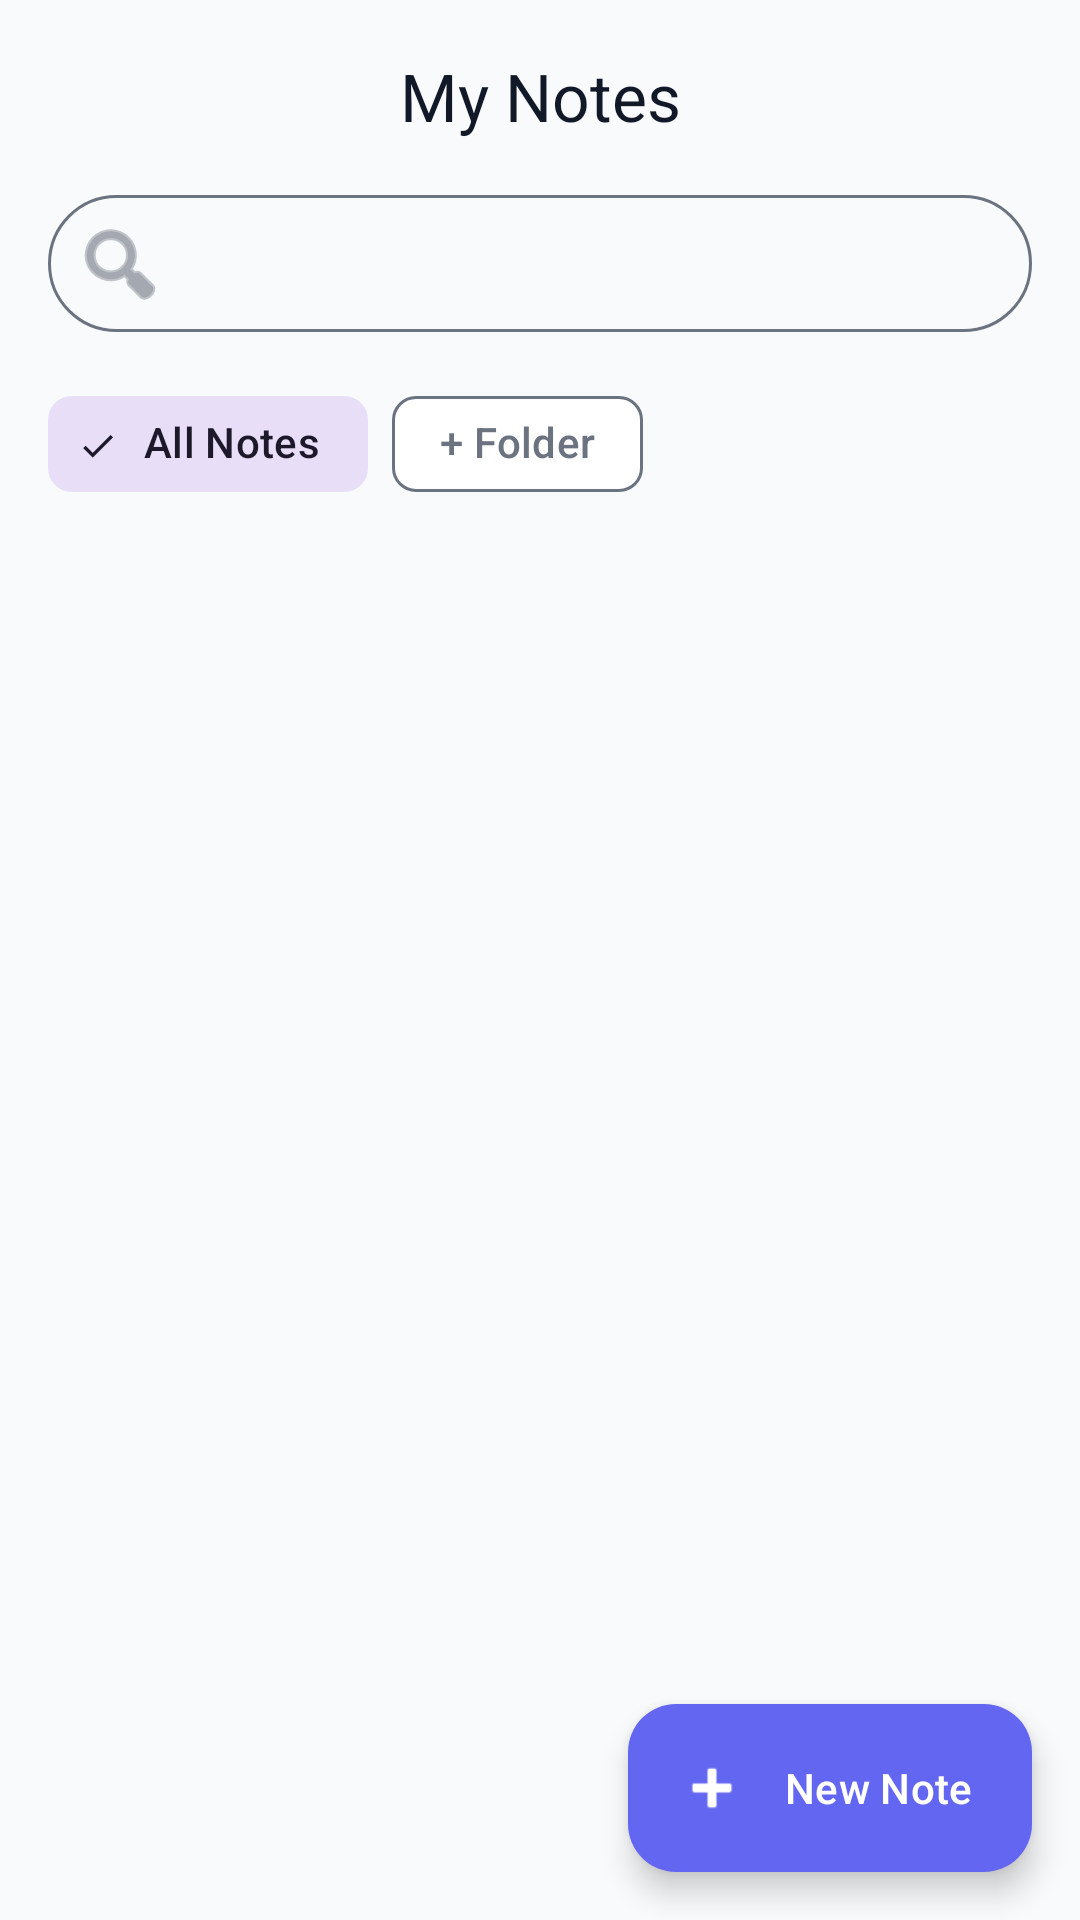

Write the Android layout XML for this screen, with the resource values it uses.
<!-- AndroidManifest.xml: application theme Theme.DevPilotAI -->
<!-- res/layout/fragment_notes_list.xml -->
<?xml version="1.0" encoding="utf-8"?>
<androidx.coordinatorlayout.widget.CoordinatorLayout xmlns:android="http://schemas.android.com/apk/res/android"
    xmlns:app="http://schemas.android.com/apk/res-auto"
    xmlns:tools="http://schemas.android.com/tools"
    android:layout_width="match_parent"
    android:layout_height="match_parent"
    android:background="@color/background">

    <com.google.android.material.appbar.AppBarLayout
        android:layout_width="match_parent"
        android:layout_height="wrap_content"
        android:background="@android:color/transparent"
        app:elevation="0dp">

        <com.google.android.material.appbar.MaterialToolbar
            android:id="@+id/toolbar"
            android:layout_width="match_parent"
            android:layout_height="?attr/actionBarSize"
            app:title="@string/my_notes"
            app:titleTextColor="@color/text_primary"
            app:titleCentered="true" />

        <LinearLayout
            android:layout_width="match_parent"
            android:layout_height="wrap_content"
            android:orientation="vertical"
            android:paddingHorizontal="16dp"
            android:paddingBottom="8dp">

            <com.google.android.material.textfield.TextInputLayout
                android:id="@+id/searchLayout"
                style="@style/Widget.Material3.TextInputLayout.OutlinedBox"
                android:layout_width="match_parent"
                android:layout_height="wrap_content"
                app:hintEnabled="false"
                app:placeholderText="@string/search_notes"
                app:startIconDrawable="@android:drawable/ic_menu_search"
                app:shapeAppearanceOverlay="@style/ShapeAppearance.Material3.Corner.Full">

                <com.google.android.material.textfield.TextInputEditText
                    android:id="@+id/searchEditText"
                    android:layout_width="match_parent"
                    android:layout_height="wrap_content"
                    android:paddingTop="12dp"
                    android:paddingBottom="12dp"
                    android:inputType="text"
                    android:textColor="@color/text_primary" />
            </com.google.android.material.textfield.TextInputLayout>

            <HorizontalScrollView
                android:layout_width="match_parent"
                android:layout_height="wrap_content"
                android:layout_marginTop="12dp"
                android:scrollbars="none">

                <com.google.android.material.chip.ChipGroup
                    android:id="@+id/folderChipGroup"
                    android:layout_width="wrap_content"
                    android:layout_height="wrap_content"
                    app:singleSelection="true">

                    <com.google.android.material.chip.Chip
                        android:id="@+id/chipAllNotes"
                        style="@style/Widget.Material3.Chip.Filter"
                        android:layout_width="wrap_content"
                        android:layout_height="wrap_content"
                        android:checked="true"
                        android:text="@string/all_notes" />

                    <com.google.android.material.chip.Chip
                        android:id="@+id/chipAddFolder"
                        style="@style/Widget.Material3.Chip.Suggestion"
                        android:layout_width="wrap_content"
                        android:layout_height="wrap_content"
                        android:text="@string/add_folder" />

                </com.google.android.material.chip.ChipGroup>
            </HorizontalScrollView>
        </LinearLayout>
    </com.google.android.material.appbar.AppBarLayout>

    <androidx.recyclerview.widget.RecyclerView
        android:id="@+id/recyclerViewNotes"
        android:layout_width="match_parent"
        android:layout_height="match_parent"
        android:clipToPadding="false"
        android:paddingBottom="88dp"
        app:layout_behavior="@string/appbar_scrolling_view_behavior"
        tools:listitem="@layout/item_note" />

    <com.google.android.material.floatingactionbutton.ExtendedFloatingActionButton
        android:id="@+id/fabAddNote"
        android:layout_width="wrap_content"
        android:layout_height="wrap_content"
        android:layout_gravity="bottom|end"
        android:layout_margin="16dp"
        android:text="@string/new_note"
        android:textColor="@color/white"
        app:backgroundTint="@color/primary"
        app:iconTint="@color/white"
        app:icon="@android:drawable/ic_input_add" />

</androidx.coordinatorlayout.widget.CoordinatorLayout>
<!-- res/layout/item_note.xml (included above) -->
<?xml version="1.0" encoding="utf-8"?>
<com.google.android.material.card.MaterialCardView xmlns:android="http://schemas.android.com/apk/res/android"
    xmlns:app="http://schemas.android.com/apk/res-auto"
    android:layout_width="match_parent"
    android:layout_height="wrap_content"
    android:layout_marginHorizontal="12dp"
    android:layout_marginVertical="6dp"
    app:cardBackgroundColor="@color/surface"
    app:cardCornerRadius="16dp"
    app:cardElevation="2dp"
    app:strokeWidth="0dp">

    <androidx.constraintlayout.widget.ConstraintLayout
        android:layout_width="match_parent"
        android:layout_height="wrap_content"
        android:padding="16dp">

        <TextView
            android:id="@+id/textViewTitle"
            android:layout_width="0dp"
            android:layout_height="wrap_content"
            android:ellipsize="end"
            android:maxLines="1"
            android:textAppearance="?attr/textAppearanceTitleMedium"
            android:textColor="@color/text_primary"
            android:textStyle="bold"
            app:layout_constraintEnd_toStartOf="@+id/imageViewPin"
            app:layout_constraintStart_toStartOf="parent"
            app:layout_constraintTop_toTopOf="parent" />

        <ImageView
            android:id="@+id/imageViewPin"
            android:layout_width="20dp"
            android:layout_height="20dp"
            android:contentDescription="Pinned"
            android:src="@drawable/ic_pin"
            android:visibility="gone"
            app:layout_constraintEnd_toEndOf="parent"
            app:layout_constraintTop_toTopOf="@+id/textViewTitle"
            app:tint="@color/primary" />

        <TextView
            android:id="@+id/textViewContent"
            android:layout_width="match_parent"
            android:layout_height="wrap_content"
            android:layout_marginTop="8dp"
            android:ellipsize="end"
            android:maxLines="3"
            android:textAppearance="?attr/textAppearanceBodyMedium"
            android:textColor="@color/text_secondary"
            app:layout_constraintTop_toBottomOf="@+id/textViewTitle" />

        <TextView
            android:id="@+id/textViewDate"
            android:layout_width="wrap_content"
            android:layout_height="wrap_content"
            android:layout_marginTop="12dp"
            android:textAppearance="?attr/textAppearanceLabelSmall"
            android:textColor="@color/text_secondary"
            app:layout_constraintBottom_toBottomOf="parent"
            app:layout_constraintStart_toStartOf="parent"
            app:layout_constraintTop_toBottomOf="@+id/textViewContent" />

    </androidx.constraintlayout.widget.ConstraintLayout>
</com.google.android.material.card.MaterialCardView>
<!-- resources referenced by this layout -->
<resources>
  <color name="background">#F9FAFB</color>
  <color name="primary">#6366F1</color>
  <color name="surface">#FFFFFF</color>
  <color name="text_primary">#111827</color>
  <color name="text_secondary">#6B7280</color>
  <color name="white">#FFFFFFFF</color>
  <!-- drawable ic_pin (drawable) -->
  <vector xmlns:android="http://schemas.android.com/apk/res/android"
      android:width="24dp"
      android:height="24dp"
      android:viewportWidth="24"
      android:viewportHeight="24">
      <path
          android:fillColor="@android:color/white"
          android:pathData="M16,9V4l1,0c0.55,0 1,-0.45 1,-1v0c0,-0.55 -0.45,-1 -1,-1H7C6.45,2 6,2.45 6,3v0c0,0.55 0.45,1 1,1l1,0v5c0,1.66 -1.34,3 -3,3v0c0,0.55 0.45,1 1,1h5v7l1,1 1,-1v-7h5c0.55,0 1,-0.45 1,-1v0c0,-1.66 -1.34,-3 -3,-3z" />
  </vector>
  <string name="add_folder">+ Folder</string>
  <string name="all_notes">All Notes</string>
  <string name="my_notes">My Notes</string>
  <string name="new_note">New Note</string>
  <string name="search_notes">Search your notes...</string>
  <style name="Theme.DevPilotAI" parent="Base.Theme.DevPilotAI" />
  <style name="Base.Theme.DevPilotAI" parent="Theme.Material3.DayNight.NoActionBar">
          
          <item name="colorPrimary">@color/primary</item>
          <item name="colorOnPrimary">@color/white</item>
          <item name="colorPrimaryContainer">@color/card_bg_1</item>
          <item name="colorOnPrimaryContainer">@color/primary_variant</item>
  
          <item name="colorSecondary">@color/secondary</item>
          <item name="colorOnSecondary">@color/white</item>
  
          <item name="android:colorBackground">@color/background</item>
          <item name="colorSurface">@color/surface</item>
          <item name="colorOnSurface">@color/text_primary</item>
          <item name="colorSurfaceVariant">@color/divider</item>
          <item name="colorOnSurfaceVariant">@color/text_secondary</item>
  
          <item name="colorOutline">@color/text_secondary</item>
          <item name="colorOutlineVariant">@color/divider</item>
  
          <item name="colorError">@color/error</item>
  
          
          <item name="android:statusBarColor">@color/background</item>
          <item name="android:windowLightStatusBar" tools:targetApi="m">true</item>
      </style>
  <color name="card_bg_1">#EEF2FF</color>
  <color name="primary_variant">#4F46E5</color>
  <color name="secondary">#10B981</color>
  <color name="divider">#E5E7EB</color>
  <color name="error">#EF4444</color>
</resources>
